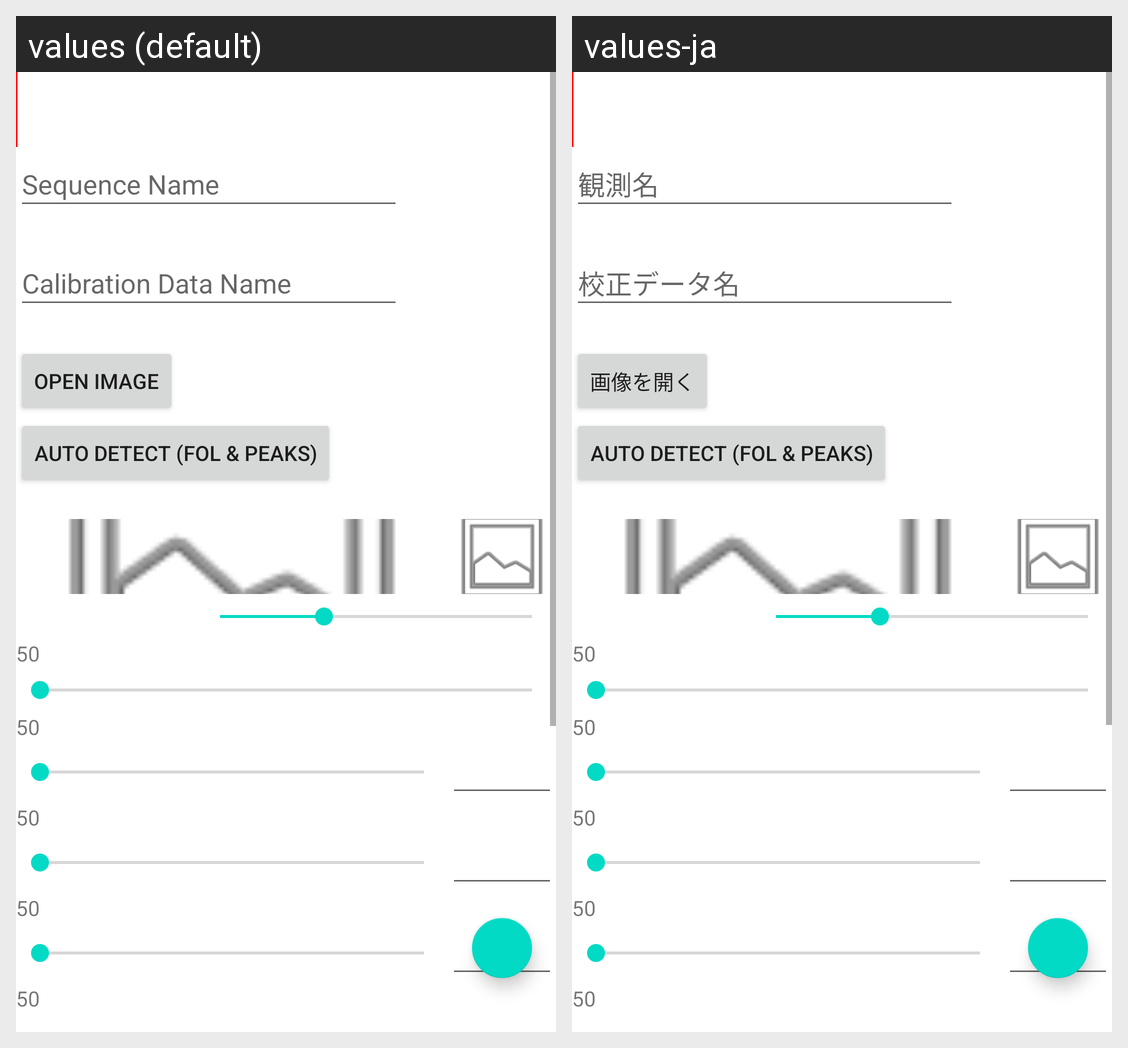

Translations of the strings shown on this Android screen, per locale in the grid:
Android screen res/layout/activity_calib.xml rendered under 2 locales, left to right: values (default), values-ja. Device: Nexus 5 (rendered at 1080×1920; each locale shown at half size, 540×960, under a caption strip naming it); theme Theme.SSA.
Strings drawn on this screen, with the default value and each locale's value (text and hints the layout hard-codes, and strings that could not be matched under every locale, appear in the picture but are not listed):

hint_sequence_name
  values: Sequence Name
  values-ja: 観測名

hint_calibration_data_name
  values: Calibration Data Name
  values-ja: 校正データ名

open_image
  values: open image
  values-ja: 画像を開く
